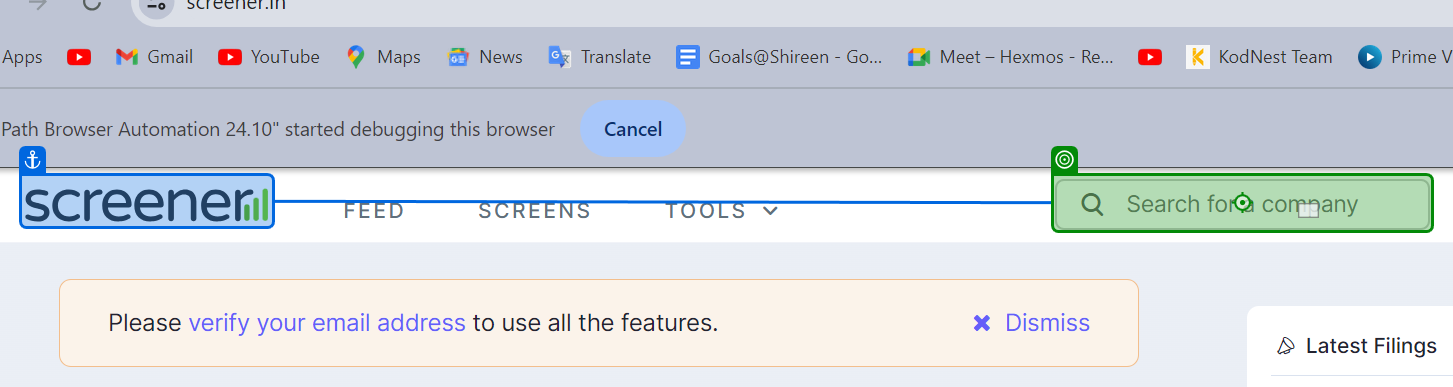
Task: Assignments of day3
Workflow: Question6_Exception

Step 1: type "[CurrentRow("CompanyCode").ToString + "[k(Enter)]"]" into the text box in window 'Core Watchlist feed - Screener' (chrome.exe)

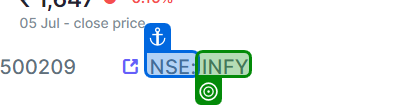
Step 2: get-text

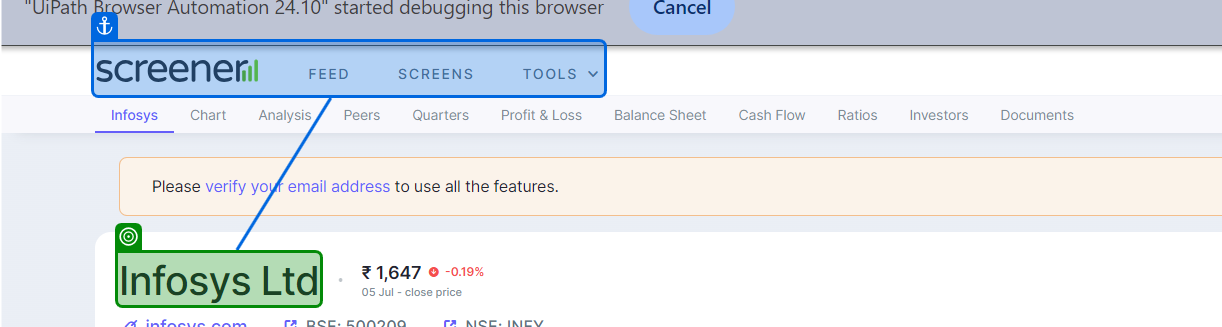
Step 3 [then]: get-text from the heading in window 'Infosys Ltd share price | About Infosys | Key Insights - Screener' (chrome.exe)

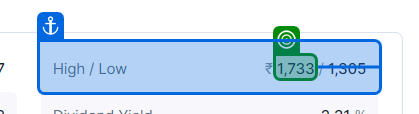
Step 4: get-text from the element '1,733' in window 'Infosys Ltd share price | About Infosys | Key Insights - Screener' (chrome.exe)

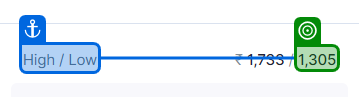
Step 5: get-text from the element '1,305' in window 'Infosys Ltd share price | About Infosys | Key Insights - Screener' (chrome.exe)

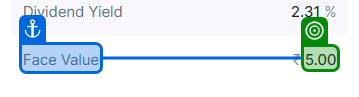
Step 6: get-text from the element '5.00' in window 'Infosys Ltd share price | About Infosys | Key Insights - Screener' (chrome.exe)
